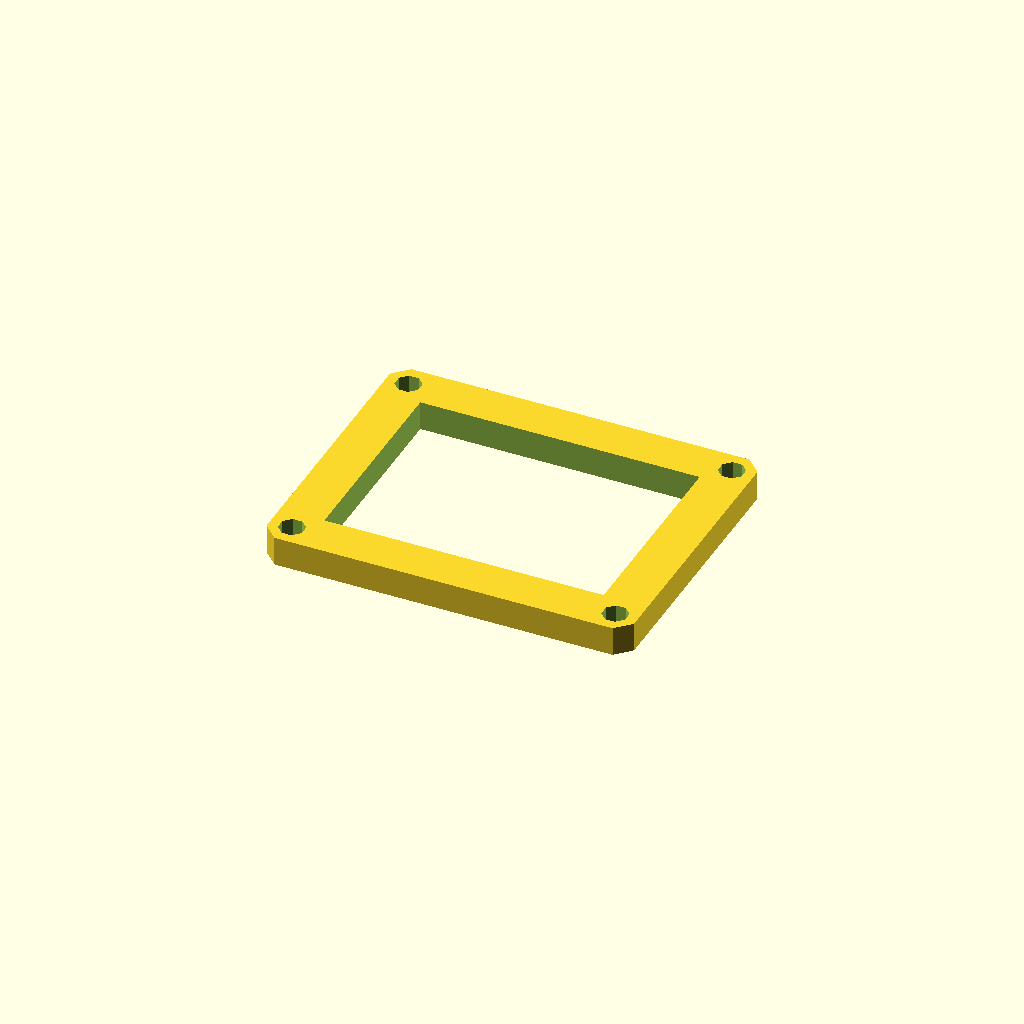
Cell 1: the model at its default parameters.
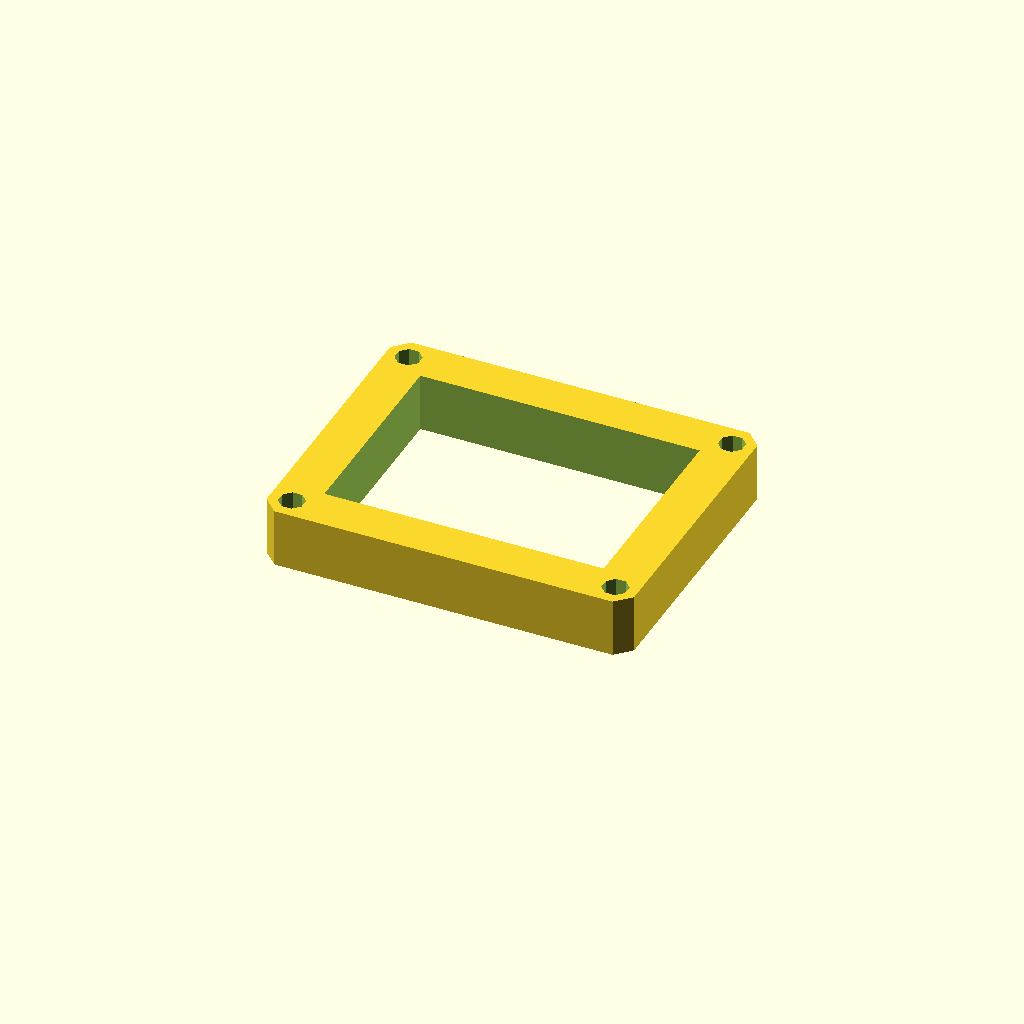
Cell 2: plate_t = 16 (everything else at default).
One fixed orthographic camera (rotation 55°, 0°, 25°; colour scheme Cornfield) for every cell.
Source of the model, optional_data/data/sketch3/frameplates/part_0170.scad:
$fn = 32;

// ----------------------------------------------------------------------
// Frame plate: 100 x 80 frame, 12 mm rails
// ----------------------------------------------------------------------

// --- parameters (mm) ---
plate_l = 100;            // plate length, X
plate_w = 80;             // plate width, Y
plate_t = 8;              // plate thickness, Z (extrusion height)
corner_c = 4;             // corner chamfer
frame_bar = 12;           // frame rail width
bolt_r = 3.5;             // corner bolt window radius
bolt_inset = 6;           // bolt centre inset from the edges

win_l = plate_l - 2 * frame_bar;  // window length
win_w = plate_w - 2 * frame_bar;  // window width
bolt_d = 2 * bolt_r;  // corner hole diameter

profile = [[4, 0], [96, 0], [100, 4], [100, 76], [96, 80], [4, 80], [0, 76], [0, 4]];  // primary outline, 8 points, counter clockwise
void_1 = [[12, 12], [88, 12], [88, 68], [12, 68]];  // the window, 4 points
void_2 = [[9.234, 7.339], [7.339, 9.234], [4.661, 9.234], [2.766, 7.339], [2.766, 4.661], [4.661, 2.766], [7.339, 2.766], [9.234, 4.661]];  // corner bolt window, 8 points
void_3 = [[97.234, 7.339], [95.339, 9.234], [92.661, 9.234], [90.766, 7.339], [90.766, 4.661], [92.661, 2.766], [95.339, 2.766], [97.234, 4.661]];  // corner bolt window, 8 points
void_4 = [[9.234, 75.339], [7.339, 77.234], [4.661, 77.234], [2.766, 75.339], [2.766, 72.661], [4.661, 70.766], [7.339, 70.766], [9.234, 72.661]];  // corner bolt window, 8 points
void_5 = [[97.234, 75.339], [95.339, 77.234], [92.661, 77.234], [90.766, 75.339], [90.766, 72.661], [92.661, 70.766], [95.339, 70.766], [97.234, 72.661]];  // corner bolt window, 8 points

// --- the one profile operation ---
difference() {
  linear_extrude(height = plate_t) polygon(points = profile);
  translate([0, 0, -1])
    linear_extrude(height = plate_t + 2) polygon(points = void_1);
  translate([0, 0, -1])
    linear_extrude(height = plate_t + 2) polygon(points = void_2);
  translate([0, 0, -1])
    linear_extrude(height = plate_t + 2) polygon(points = void_3);
  translate([0, 0, -1])
    linear_extrude(height = plate_t + 2) polygon(points = void_4);
  translate([0, 0, -1])
    linear_extrude(height = plate_t + 2) polygon(points = void_5);
}
Customizer parameters (derived from the source; name, type, default, range or options):
plate_l: number, default 100
plate_w: number, default 80
plate_t: number, default 8
corner_c: number, default 4
frame_bar: number, default 12
bolt_r: number, default 3.5
bolt_inset: number, default 6
